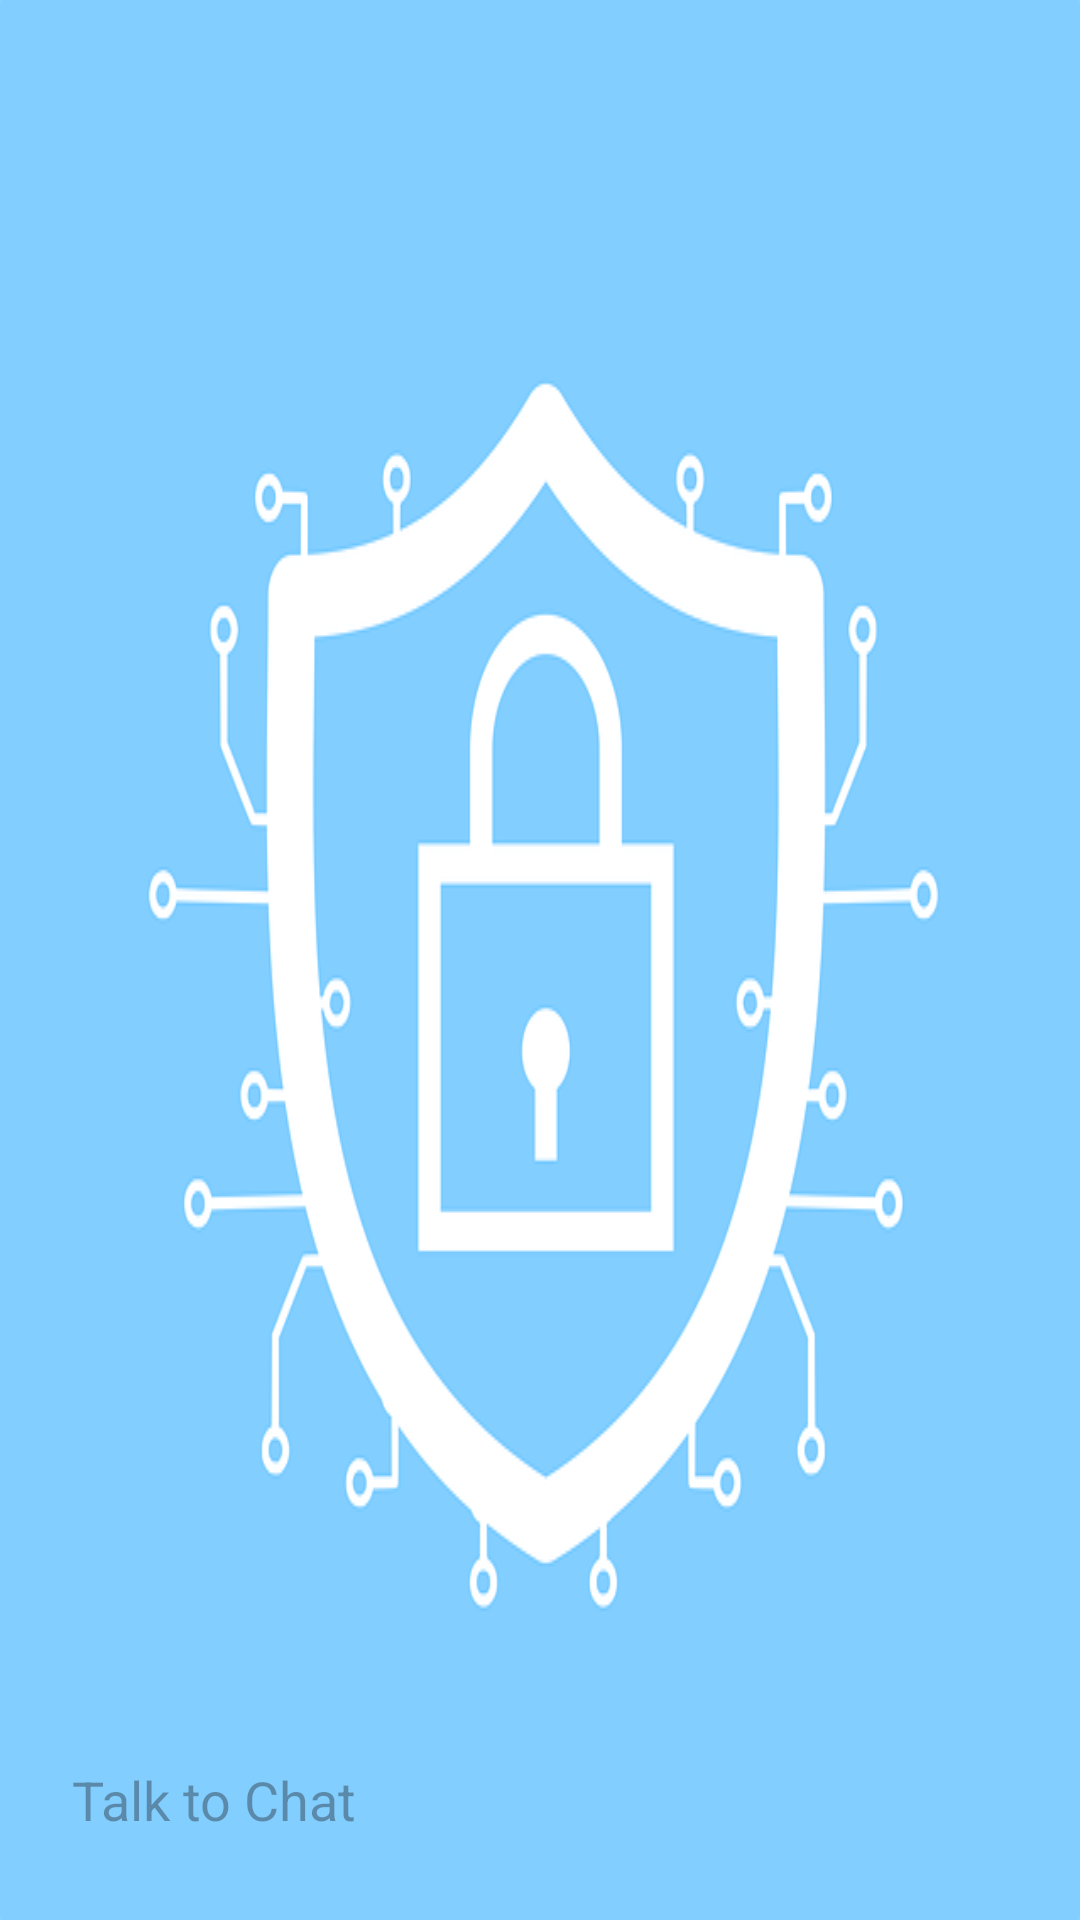

Layout XML and referenced resources for this Android screen:
<!-- AndroidManifest.xml: application theme Theme.SoruCevap -->
<!-- res/layout/activity_main.xml -->
<?xml version="1.0" encoding="utf-8"?>
<RelativeLayout
    xmlns:android="http://schemas.android.com/apk/res/android"
    xmlns:app="http://schemas.android.com/apk/res-auto"
    xmlns:tools="http://schemas.android.com/tools"
    android:layout_width="match_parent"
    android:background="@drawable/back"
    android:layout_height="match_parent"
    tools:context=".presentation.MainActivity">


    <androidx.recyclerview.widget.RecyclerView
        android:layout_width="match_parent"
        android:layout_height="match_parent"
        android:id="@+id/recycler_view"
        android:layout_above="@id/bottom_layout"
        />


    <RelativeLayout
        android:layout_width="match_parent"
        android:layout_height="80dp"
        android:layout_alignParentBottom="true"
        android:padding="8dp"
        android:id="@+id/bottom_layout">

        <EditText
            android:id="@+id/message_edit_text"
            android:layout_width="match_parent"
            android:layout_height="wrap_content"
            android:layout_centerInParent="true"
            android:layout_toLeftOf="@id/send_btn"
            android:background="@drawable/rounded_corner_right"
            android:hint="Talk to Chat "
            android:padding="16dp" />

        <ImageButton
            android:id="@+id/send_btn"
            android:layout_width="48dp"
            android:layout_height="48dp"
            android:layout_alignParentEnd="true"
            android:layout_centerInParent="true"
            android:layout_marginStart="10dp"
            android:background="?attr/selectableItemBackgroundBorderless"
            android:padding="8dp"

            android:src="@drawable/send_svgrepo_com" />


    </RelativeLayout>




</RelativeLayout>
<!-- resources referenced by this layout -->
<resources>
  <!-- drawable back: png bitmap (drawable, 37584 bytes) -->
  <style name="Theme.SoruCevap" parent="Base.Theme.SoruCevap" />
  <style name="Base.Theme.SoruCevap" parent="Theme.Material3.DayNight.NoActionBar">
          
          
      </style>
</resources>
